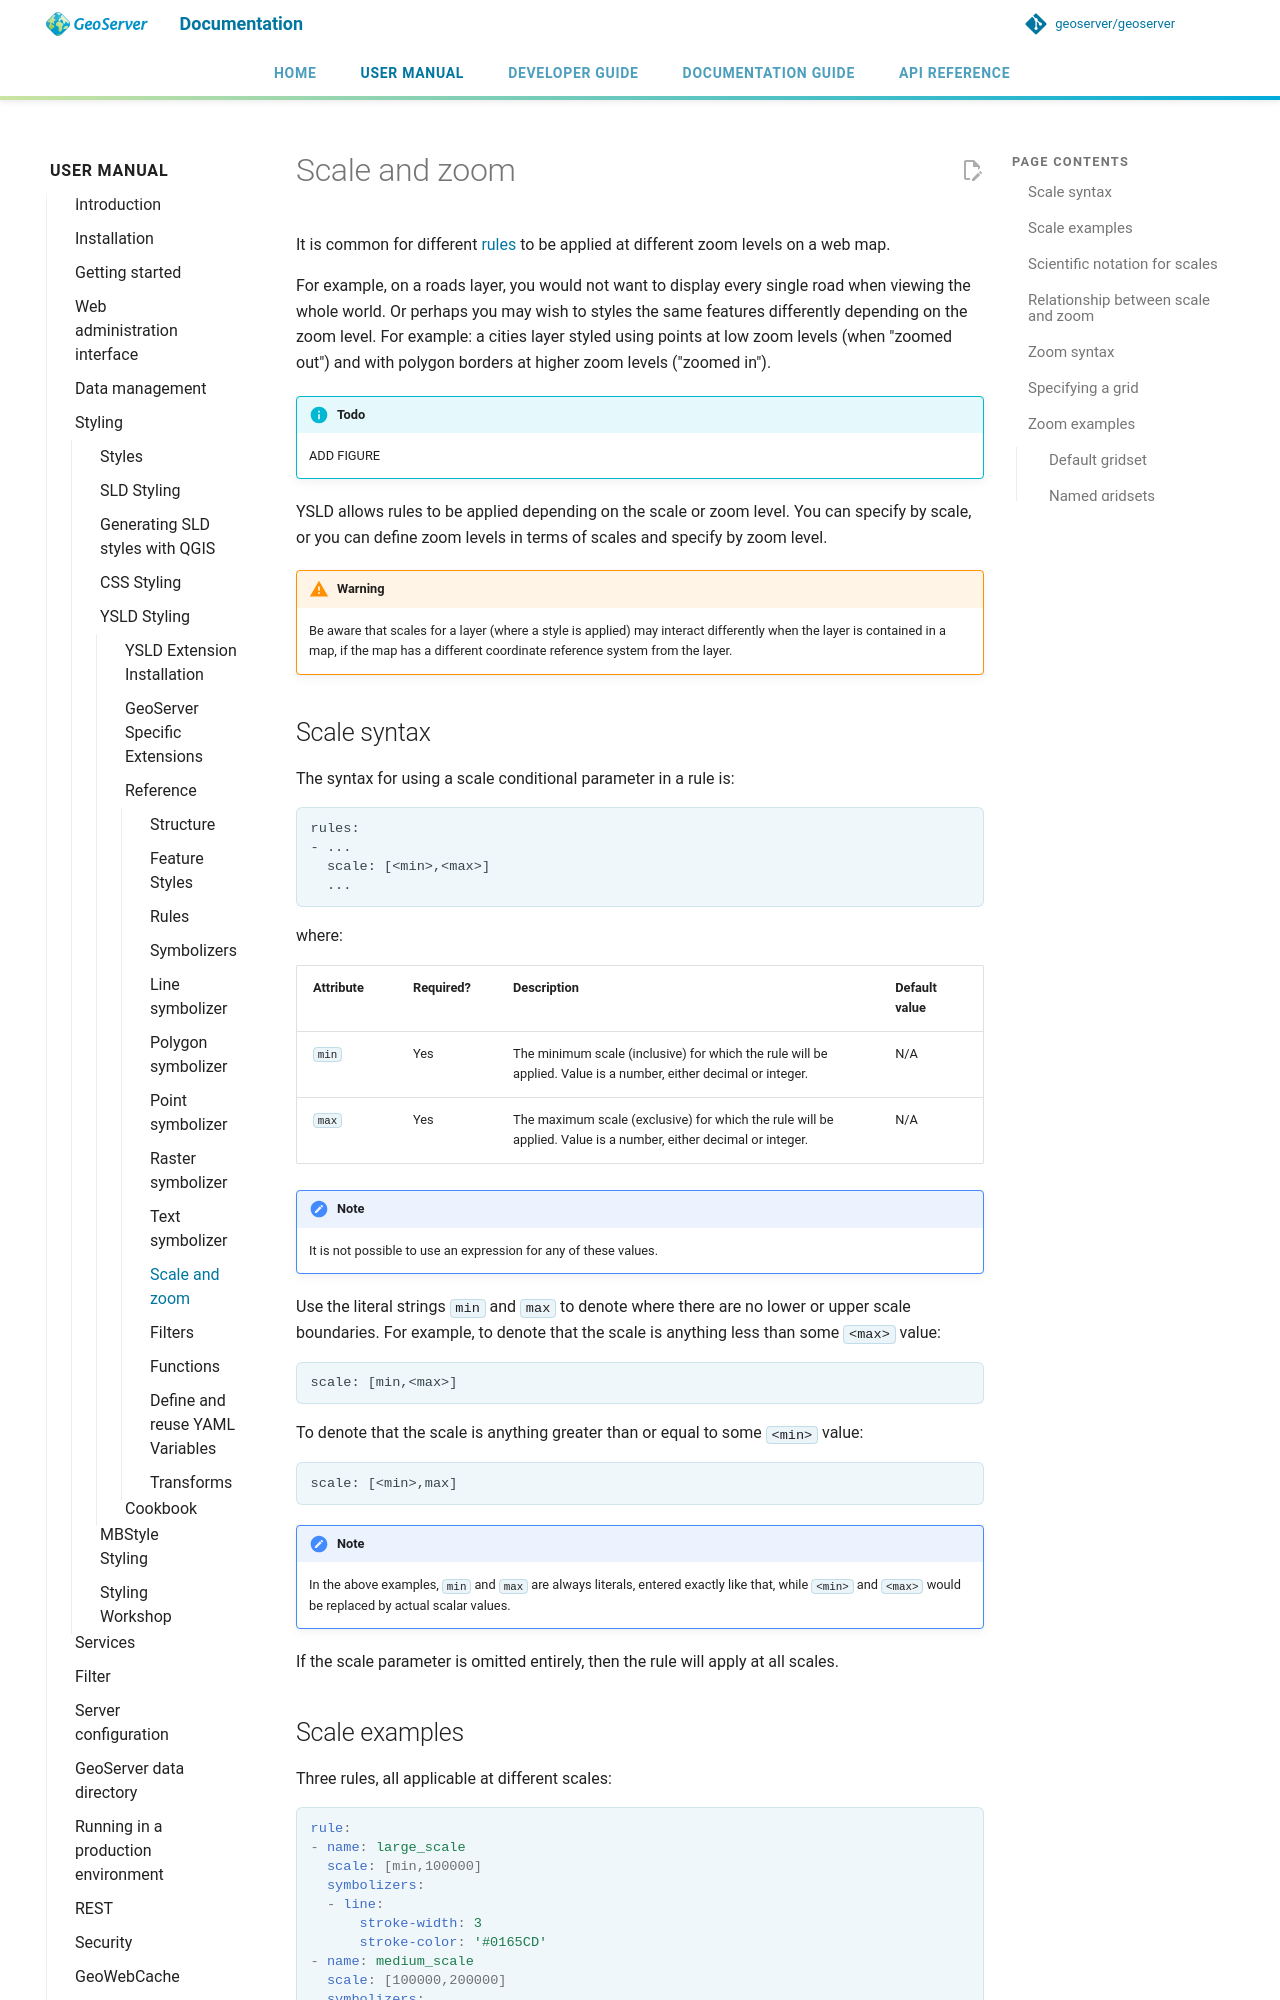

repository: petersmythe/geoserver · page: latest/en/user/styling/ysld/reference/scalezoom/index.html · generator: mkdocs

# Scale and zoom

It is common for different [rules](rules.md) to be applied at different zoom levels on a web map.

For example, on a roads layer, you would not want to display every single road when viewing the whole world. Or perhaps you may wish to styles the same features differently depending on the zoom level. For example: a cities layer styled using points at low zoom levels (when "zoomed out") and with polygon borders at higher zoom levels ("zoomed in").

!!! info "Todo"
    ADD FIGURE

YSLD allows rules to be applied depending on the scale or zoom level. You can specify by scale, or you can define zoom levels in terms of scales and specify by zoom level.

!!! warning
    Be aware that scales for a layer (where a style is applied) may interact differently when the layer is contained in a map, if the map has a different coordinate reference system from the layer.

## Scale syntax

The syntax for using a scale conditional parameter in a rule is:

```
rules:
- ...
  scale: [<min>,<max>]
  ...
```

where:

| Attribute | Required? | Description | Default value |
|----|----|----|----|
| `min` | Yes | The minimum scale (inclusive) for which the rule will be applied. Value is a number, either decimal or integer. | N/A |
| `max` | Yes | The maximum scale (exclusive) for which the rule will be applied. Value is a number, either decimal or integer. | N/A |

<!-- admonition follows -->


<!-- admonition follows -->

!!! note
    It is not possible to use an expression for any of these values.

Use the literal strings `min` and `max` to denote where there are no lower or upper scale boundaries. For example, to denote that the scale is anything less than some `<max>` value:

    scale: [min,<max>]

To denote that the scale is anything greater than or equal to some `<min>` value:

    scale: [<min>,max]

!!! note
    In the above examples, `min` and `max` are always literals, entered exactly like that, while `<min>` and `<max>` would be replaced by actual scalar values.

If the scale parameter is omitted entirely, then the rule will apply at all scales.
